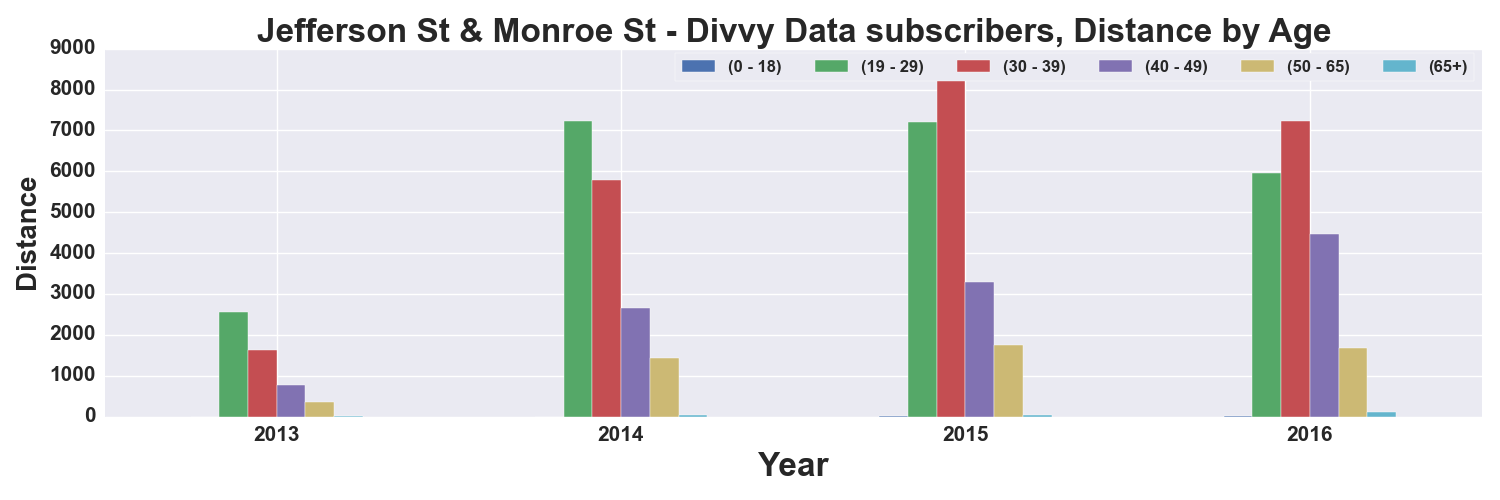

The file beside this chart, header and first rows:
, START TIME YEAR, DISTANCE_Miles, DISTANCE_Miles, DISTANCE_Miles, DISTANCE_Miles, DISTANCE_Miles, DISTANCE_Miles
AGE_GROUP, , 0 - 18, 19 - 29, 30 - 39, 40 - 49, 50 - 65, 65+
0, 2013, , 2562, 1627, 764.6, 356.3, 7.823
1, 2014, 0.6312, 7236, 5786, 2657, 1429, 27.78
2, 2015, 2.061, 7211, 8800, 3289, 1753, 45.38
3, 2016, 15.19, 5971, 7240, 4477, 1686, 106.5
